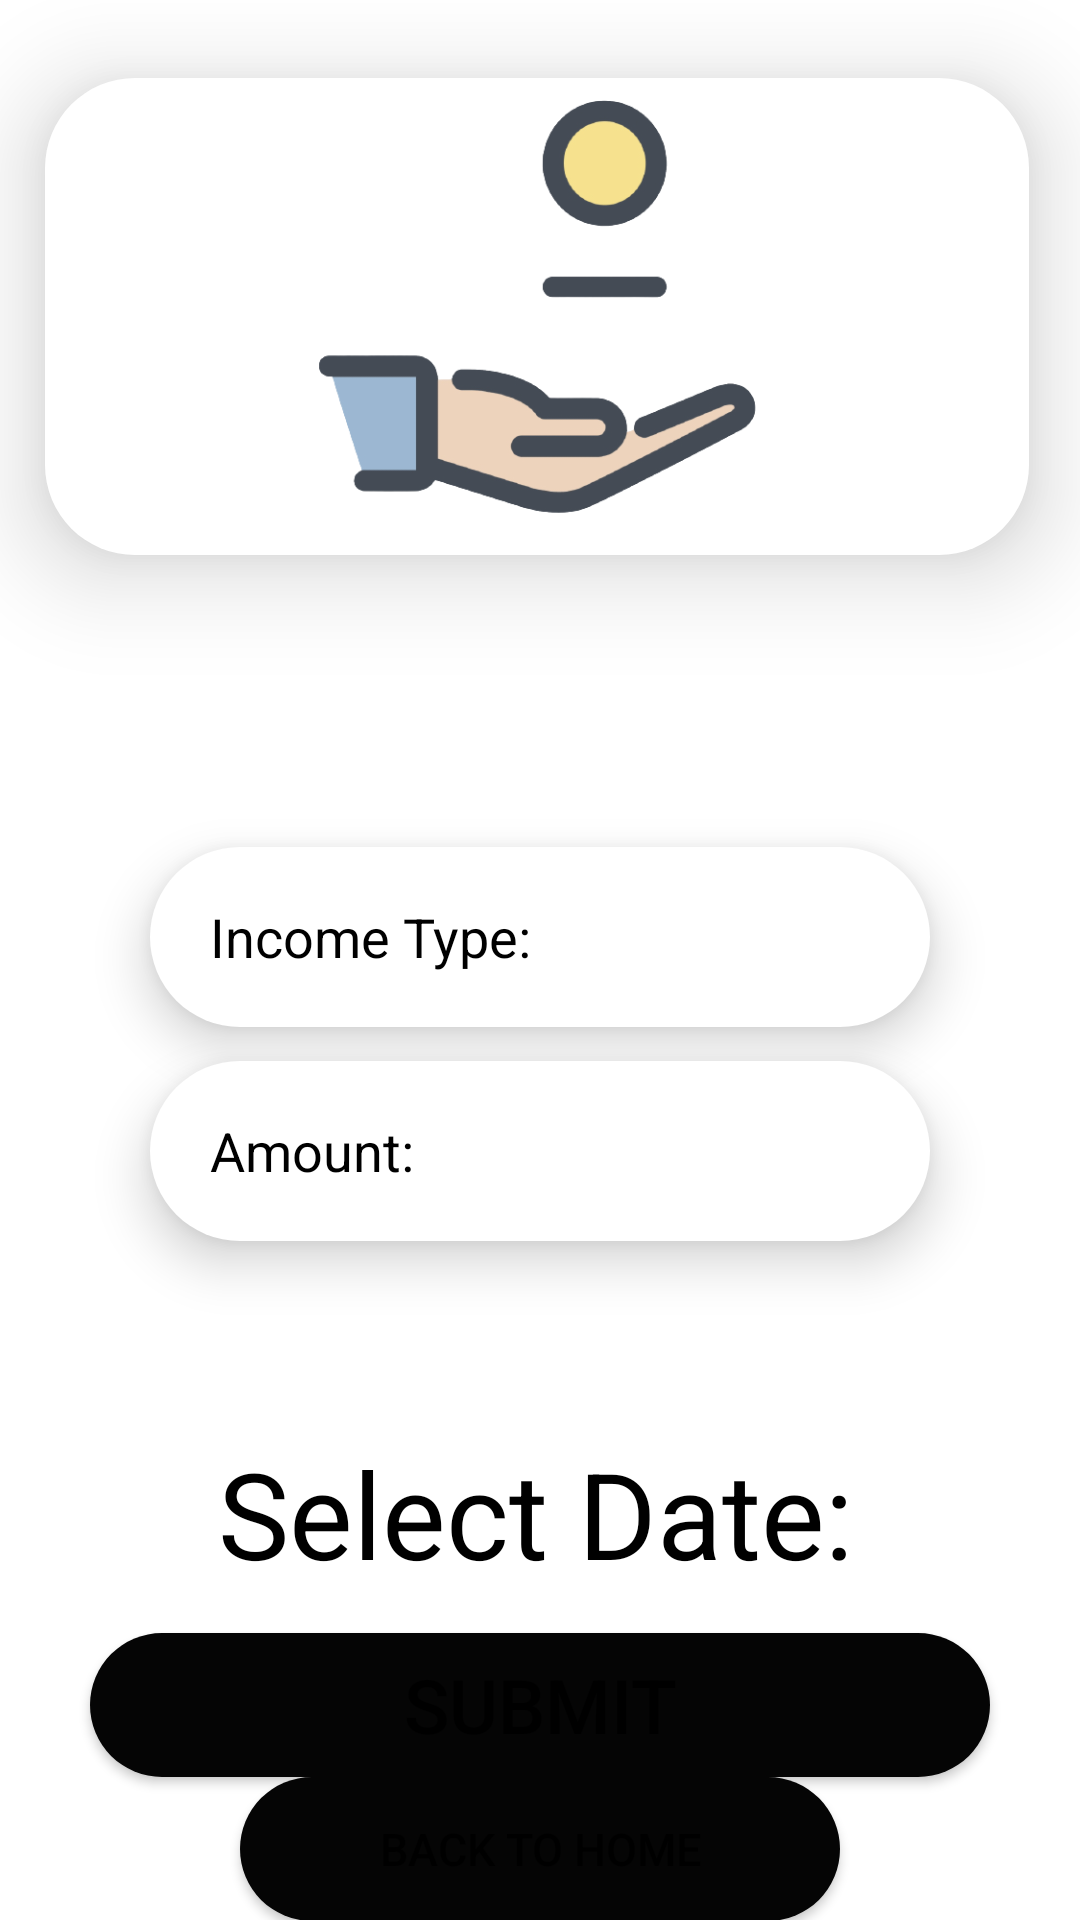

Here is an Android app screen rendered from its layout file. Give the layout XML and the strings, colors and styles it references.
<!-- AndroidManifest.xml: application theme Theme.Expense_manager112 -->
<!-- res/layout/activity_income.xml -->
<?xml version="1.0" encoding="utf-8"?>

<androidx.constraintlayout.widget.ConstraintLayout xmlns:android="http://schemas.android.com/apk/res/android"
    xmlns:app="http://schemas.android.com/apk/res-auto"
    xmlns:tools="http://schemas.android.com/tools"
    android:layout_width="match_parent"
    android:layout_height="match_parent"
    android:background="@color/white"
    tools:context=".Income">

    <ImageView
        android:id="@+id/textView4"
        android:layout_width="328dp"
        android:layout_height="159dp"
        android:background="@drawable/circular"
        android:elevation="20dp"
        android:src="@drawable/income2"
        app:layout_constraintBottom_toBottomOf="parent"
        app:layout_constraintEnd_toEndOf="parent"
        app:layout_constraintHorizontal_bias="0.471"
        app:layout_constraintStart_toStartOf="parent"
        app:layout_constraintTop_toTopOf="parent"
        app:layout_constraintVertical_bias="0.054"
        app:srcCompat="@drawable/icon" />
    <EditText
        android:id="@+id/income_type"
        android:layout_width="match_parent"
        android:layout_height="60dp"
        android:background="@drawable/circular"
        android:paddingLeft="20dp"
        android:elevation="10dp"
        android:layout_marginLeft="50dp"
        android:layout_marginRight="50dp"
        android:ems="10"
        android:textColor="@color/black"
        android:textColorHint="@color/black"
        android:inputType="textPersonName"
        android:hint="Income Type:"
        app:layout_constraintBottom_toBottomOf="parent"
        app:layout_constraintEnd_toEndOf="parent"
        app:layout_constraintHorizontal_bias="0.497"
        app:layout_constraintStart_toStartOf="parent"
        app:layout_constraintTop_toBottomOf="@+id/textView4"
        app:layout_constraintVertical_bias="0.246" />

    <EditText
        android:id="@+id/income_amount"
        android:layout_width="match_parent"
        android:layout_height="60dp"
        android:background="@drawable/circular"
        android:paddingLeft="20dp"
        android:layout_marginLeft="50dp"
        android:layout_marginRight="50dp"
        android:elevation="10dp"
        android:ems="10"
        android:hint="Amount:"
        android:textColorHint="@color/black"
        android:textColor="@color/black"
        android:inputType="number"
        app:layout_constraintBottom_toBottomOf="parent"
        app:layout_constraintEnd_toEndOf="parent"
        app:layout_constraintHorizontal_bias="0.497"
        app:layout_constraintStart_toStartOf="parent"
        app:layout_constraintTop_toBottomOf="@+id/income_type"
        app:layout_constraintVertical_bias="0.047" />

    <TextView
        android:id="@+id/tv_date_income"
        android:layout_width="wrap_content"
        android:layout_height="wrap_content"
        android:layout_marginTop="64dp"
        android:hint="Select Date:"
        android:textSize="40sp"
        android:textColor="@color/black"
        android:textColorHint="@color/black"
        app:layout_constraintBottom_toBottomOf="parent"
        app:layout_constraintEnd_toEndOf="parent"
        app:layout_constraintHorizontal_bias="0.492"
        app:layout_constraintStart_toStartOf="parent"
        app:layout_constraintTop_toBottomOf="@+id/income_amount"
        app:layout_constraintVertical_bias="0.0" />

    <Button
        android:id="@+id/submit_income"
        android:layout_width="match_parent"
        android:layout_marginLeft="30dp"
        android:layout_marginRight="30dp"
        android:layout_height="wrap_content"
        android:background="@drawable/button"
        android:text="Submit"
        android:textSize="25sp"
        app:layout_constraintBottom_toBottomOf="parent"
        app:layout_constraintEnd_toEndOf="parent"
        app:layout_constraintHorizontal_bias="0.498"
        app:layout_constraintStart_toStartOf="parent"
        app:layout_constraintTop_toBottomOf="@+id/tv_date_income"
        app:layout_constraintVertical_bias="0.216" />

    <Button
        android:id="@+id/button5"
        android:layout_width="200dp"
        android:layout_height="wrap_content"
        android:text="Back to Home"
        android:background="@drawable/button"
        android:textSize="15sp"
        app:layout_constraintBottom_toBottomOf="parent"
        app:layout_constraintEnd_toEndOf="parent"
        app:layout_constraintStart_toStartOf="parent"
        app:layout_constraintTop_toBottomOf="@+id/submit_income" />


</androidx.constraintlayout.widget.ConstraintLayout>
<!-- resources referenced by this layout -->
<resources>
  <!-- drawable button (drawable) -->
  <?xml version="1.0" encoding="utf-8"?>
  
  <shape
      xmlns:android="http://schemas.android.com/apk/res/android"
      android:shape="rectangle">
  
      <solid
          android:color="#050505"
          />
      <corners
          android:radius="30dp"/>
  </shape>
  <!-- drawable circular (drawable) -->
  <?xml version="1.0" encoding="utf-8"?>
  
  <shape
      xmlns:android="http://schemas.android.com/apk/res/android"
      android:shape="rectangle">
  
      <solid
          android:color="@color/white"
          />
      <corners
          android:radius="30dp"/>
  </shape>
  <!-- drawable icon: jpg bitmap (drawable, 7568 bytes) -->
  <!-- drawable income2: png bitmap (drawable, 43698 bytes) -->
  <style name="Theme.Expense_manager112" parent="Theme.MaterialComponents.DayNight.DarkActionBar">
          
          <item name="colorPrimary">@color/purple_500</item>
          <item name="colorPrimaryVariant">@color/purple_700</item>
          <item name="colorOnPrimary">@color/white</item>
          
          <item name="colorSecondary">@color/teal_200</item>
          <item name="colorSecondaryVariant">@color/teal_700</item>
          <item name="colorOnSecondary">@color/black</item>
          
          <item name="android:statusBarColor" tools:targetApi="l">?attr/colorPrimaryVariant</item>
          
      </style>
  <!-- not gathered from this repository: default colours our renderer supplied (Android Studio template values) -->
  <color name="purple_500">#FF6200EE</color>
  <color name="purple_700">#FF3700B3</color>
  <color name="teal_200">#FF03DAC5</color>
  <color name="teal_700">#FF018786</color>
  <color name="black">#FF000000</color>
  <color name="white">#FFFFFFFF</color>
</resources>
